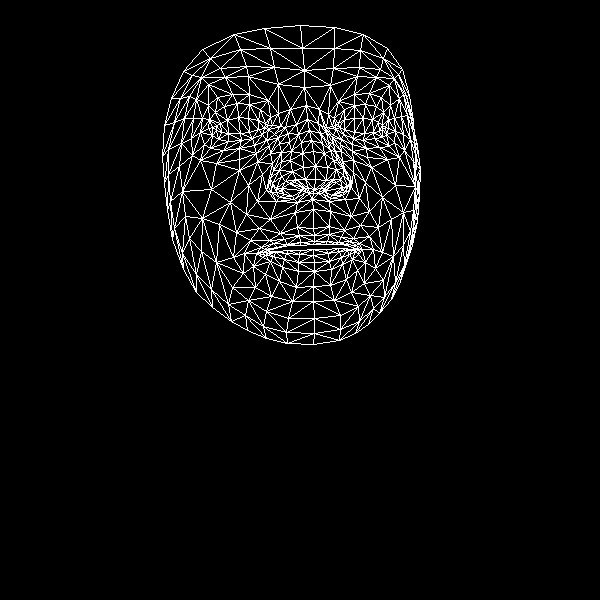

Source data for this figure (header and first rows):
, x, y
0, 313, 228
1, 315, 179
2, 312, 199
3, 301, 142
4, 315, 166
5, 313, 151
6, 307, 119
7, 216, 130
8, 304, 87
9, 304, 70
10, 300, 25
11, 314, 235
12, 314, 241
13, 313, 244
14, 313, 249
15, 313, 255
16, 314, 262
17, 314, 271
18, 313, 286
19, 314, 189
20, 302, 190
21, 171, 98
22, 252, 138
23, 241, 140
24, 228, 141
25, 212, 135
26, 262, 134
27, 237, 103
28, 249, 104
29, 224, 106
30, 215, 112
31, 204, 144
32, 266, 311
33, 212, 127
34, 168, 149
35, 191, 138
36, 248, 185
37, 297, 227
38, 300, 242
39, 280, 233
40, 269, 240
41, 287, 244
42, 277, 247
43, 253, 266
44, 305, 179
45, 303, 167
46, 196, 99
47, 270, 153
48, 272, 183
49, 270, 178
50, 211, 189
51, 302, 153
52, 225, 77
53, 208, 84
54, 183, 71
55, 278, 84
56, 260, 109
57, 244, 253
58, 183, 269
59, 281, 191
... 408 more rows
